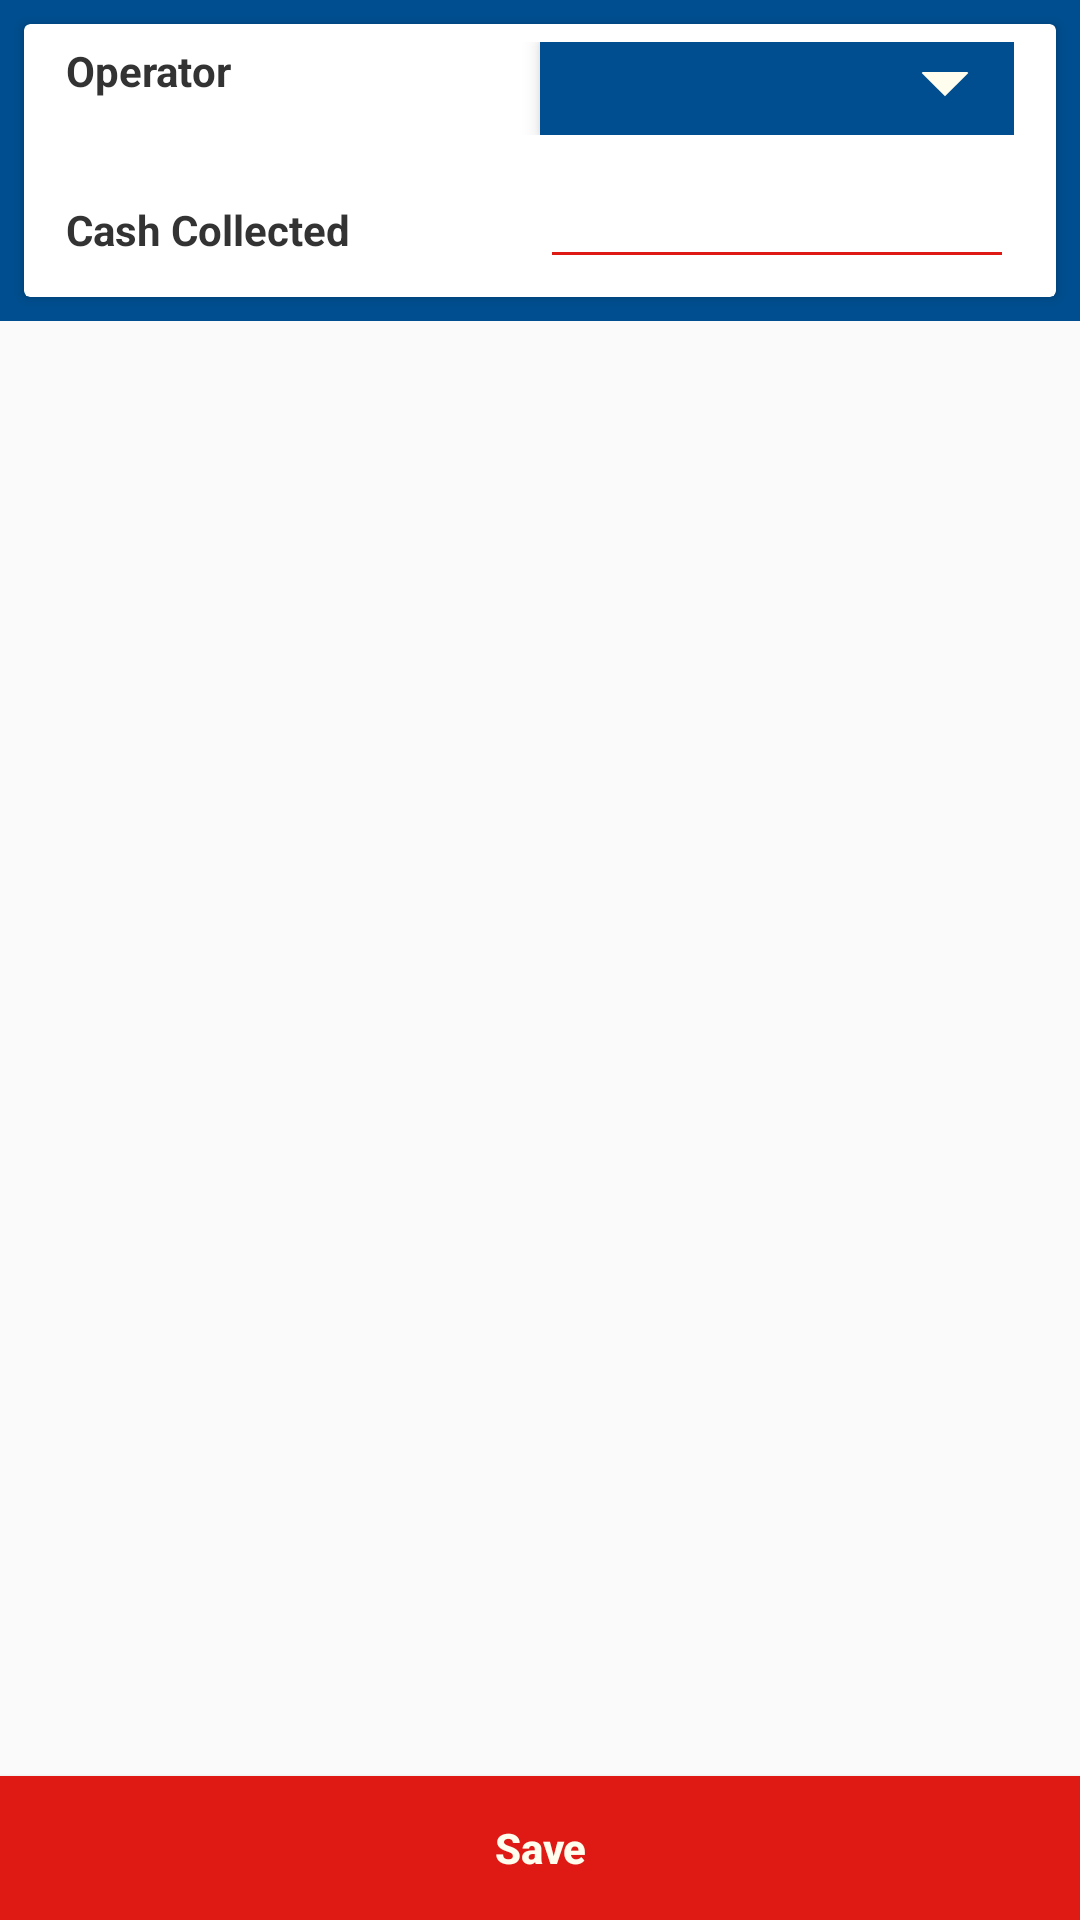

Reconstruct the res/layout file that produces this screen, plus the resources it refers to.
<!-- AndroidManifest.xml: application theme Theme.AppCompat.Light.NoActionBar -->
<!-- res/layout/fragment_sale.xml -->
<?xml version="1.0" encoding="utf-8"?>
<RelativeLayout xmlns:android="http://schemas.android.com/apk/res/android"
    xmlns:app="http://schemas.android.com/apk/res-auto"
    android:layout_width="match_parent"
    android:layout_height="wrap_content">

    <LinearLayout
        android:layout_width="match_parent"
        android:layout_height="wrap_content"
        android:id="@+id/spinner_layout"
        android:background="@color/hp_header_color">

        <androidx.cardview.widget.CardView
            android:layout_width="match_parent"
            android:layout_height="wrap_content"
            android:layout_margin="@dimen/general_gap_xs"
            android:elevation="@dimen/card_elevation">

            <LinearLayout
                android:layout_width="match_parent"
                android:layout_height="wrap_content"
                android:orientation="vertical"
                android:layout_marginRight="@dimen/general_gap_xs"
                android:layout_marginLeft="@dimen/general_gap_xs">

                <LinearLayout
                    android:layout_width="match_parent"
                    android:layout_height="wrap_content"
                    android:layout_marginStart="@dimen/general_gap_2xs"
                    android:layout_marginTop="@dimen/general_gap_2xs"
                    android:layout_marginEnd="@dimen/general_gap_2xs"
                    android:layout_marginBottom="@dimen/general_gap_2xs"
                    android:orientation="horizontal"
                    android:padding="@dimen/general_gap_3xs">

                    <TextView
                        android:id="@+id/operator_id_header"
                        android:layout_width="0dp"
                        android:layout_height="wrap_content"
                        android:layout_weight="1"
                        android:text="@string/operator"
                        android:textColor="@color/general_text_color"
                        android:textSize="@dimen/font_size_s"
                        android:textStyle="bold" />

                    <Spinner
                        android:id="@+id/operator_spinner"
                        android:layout_width="0dp"
                        android:layout_height="wrap_content"
                        android:layout_weight="1"
                        android:background="@drawable/spinner_bg"
                        android:elevation="@dimen/dropdown_elevation"
                        android:popupBackground="@color/dropdown_Color"
                        android:popupElevation="@dimen/card_elevation"
                        android:spinnerMode="dropdown"
                        android:textColor="@color/text_color"
                        android:textSize="@dimen/font_size_s" />
                </LinearLayout>

                <LinearLayout
                    android:layout_width="match_parent"
                    android:layout_height="wrap_content"
                    android:layout_marginStart="@dimen/general_gap_2xs"
                    android:layout_marginTop="@dimen/general_gap_2xs"
                    android:layout_marginEnd="@dimen/general_gap_2xs"
                    android:layout_marginBottom="@dimen/general_gap_2xs"
                    android:orientation="horizontal"
                    android:padding="@dimen/general_gap_3xs">

                    <TextView
                        android:id="@+id/cash_collected_text_view"
                        android:layout_width="0dp"
                        android:layout_height="wrap_content"
                        android:layout_weight="1"
                        android:text="@string/cash_Collected"
                        android:textColor="@color/general_text_color"
                        android:textSize="@dimen/font_size_s"
                        android:textStyle="bold" />

                    <EditText
                        android:id="@+id/cash_collected_edit_text"
                        android:layout_width="0dp"
                        android:layout_height="wrap_content"
                        android:layout_weight="1"
                        android:backgroundTint="@color/red_color"
                        android:textColor="@color/general_text_color"
                        android:textSize="@dimen/font_size_s" />
                </LinearLayout>
            </LinearLayout>
        </androidx.cardview.widget.CardView>
    </LinearLayout>

    <com.google.android.material.tabs.TabLayout
        android:id="@+id/tabs"
        android:layout_width="match_parent"
        android:layout_height="wrap_content"
        android:layout_below="@+id/spinner_layout"
        app:tabBackground="@drawable/tab_color_selector"
        app:tabIndicatorColor="@color/text_color"
        app:tabTextColor="@color/text_color" />

    <androidx.viewpager2.widget.ViewPager2
        android:id="@+id/pager"
        android:layout_width="match_parent"
        android:layout_height="match_parent"
        android:layout_above="@+id/save_btn"
        android:layout_below="@+id/tabs" />

    <Button
        android:id="@+id/save_btn"
        android:layout_width="match_parent"
        android:layout_height="wrap_content"
        android:layout_alignParentBottom="true"
        android:background="@color/red_color"
        android:elevation="@dimen/button_elevation"
        android:text="@string/save_btn"
        android:textAllCaps="false"
        android:textColor="@color/text_color"
        android:textStyle="bold" />

</RelativeLayout>
<!-- resources referenced by this layout -->
<resources>
  <color name="dropdown_Color">#1565C0</color>
  <color name="general_text_color">#333333</color>
  <color name="hp_header_color">#004e8f</color>
  <color name="red_color">#df1a14</color>
  <color name="text_color">#fffeee</color>
  <dimen name="button_elevation">5dp</dimen>
  <dimen name="card_elevation">10dp</dimen>
  <dimen name="dropdown_elevation">4dp</dimen>
  <dimen name="font_size_s">14sp</dimen>
  <dimen name="general_gap_2xs">4dp</dimen>
  <dimen name="general_gap_3xs">2dp</dimen>
  <dimen name="general_gap_xs">8dp</dimen>
  <!-- drawable spinner_bg (drawable) -->
  <?xml version="1.0" encoding="utf-8"?>
  <layer-list xmlns:android="http://schemas.android.com/apk/res/android">
      <item>
          <color android:color="@color/hp_header_color" />
      </item>
      <item android:gravity="center_vertical|right" android:right="8dp">
          <layer-list>
              <item android:width="12dp" android:height="12dp" android:gravity="center" android:bottom="10dp">
                  <rotate
                      android:fromDegrees="45"
                      android:toDegrees="45">
                      <shape android:shape="rectangle">
                          <solid android:color="@color/text_color" />
                          <stroke android:color="@android:color/transparent" android:width="1dp"/>
                      </shape>
                  </rotate>
              </item>
              <item android:width="30dp" android:height="10dp" android:bottom="21dp" android:gravity="center">
                  <shape android:shape="rectangle">
                      <solid android:color="@color/hp_header_color"/>
                  </shape>
              </item>
          </layer-list>
      </item>
  </layer-list>
  <!-- drawable tab_color_selector (drawable) -->
  <?xml version="1.0" encoding="utf-8"?>
  <selector xmlns:android="http://schemas.android.com/apk/res/android">
      <item android:drawable="@color/red_color" android:state_selected="true"/>
      <item android:drawable="@color/hp_header_color"/>
  </selector>
  <string name="cash_Collected">Cash Collected</string>
  <string name="operator">Operator</string>
  <string name="save_btn">Save</string>
</resources>
